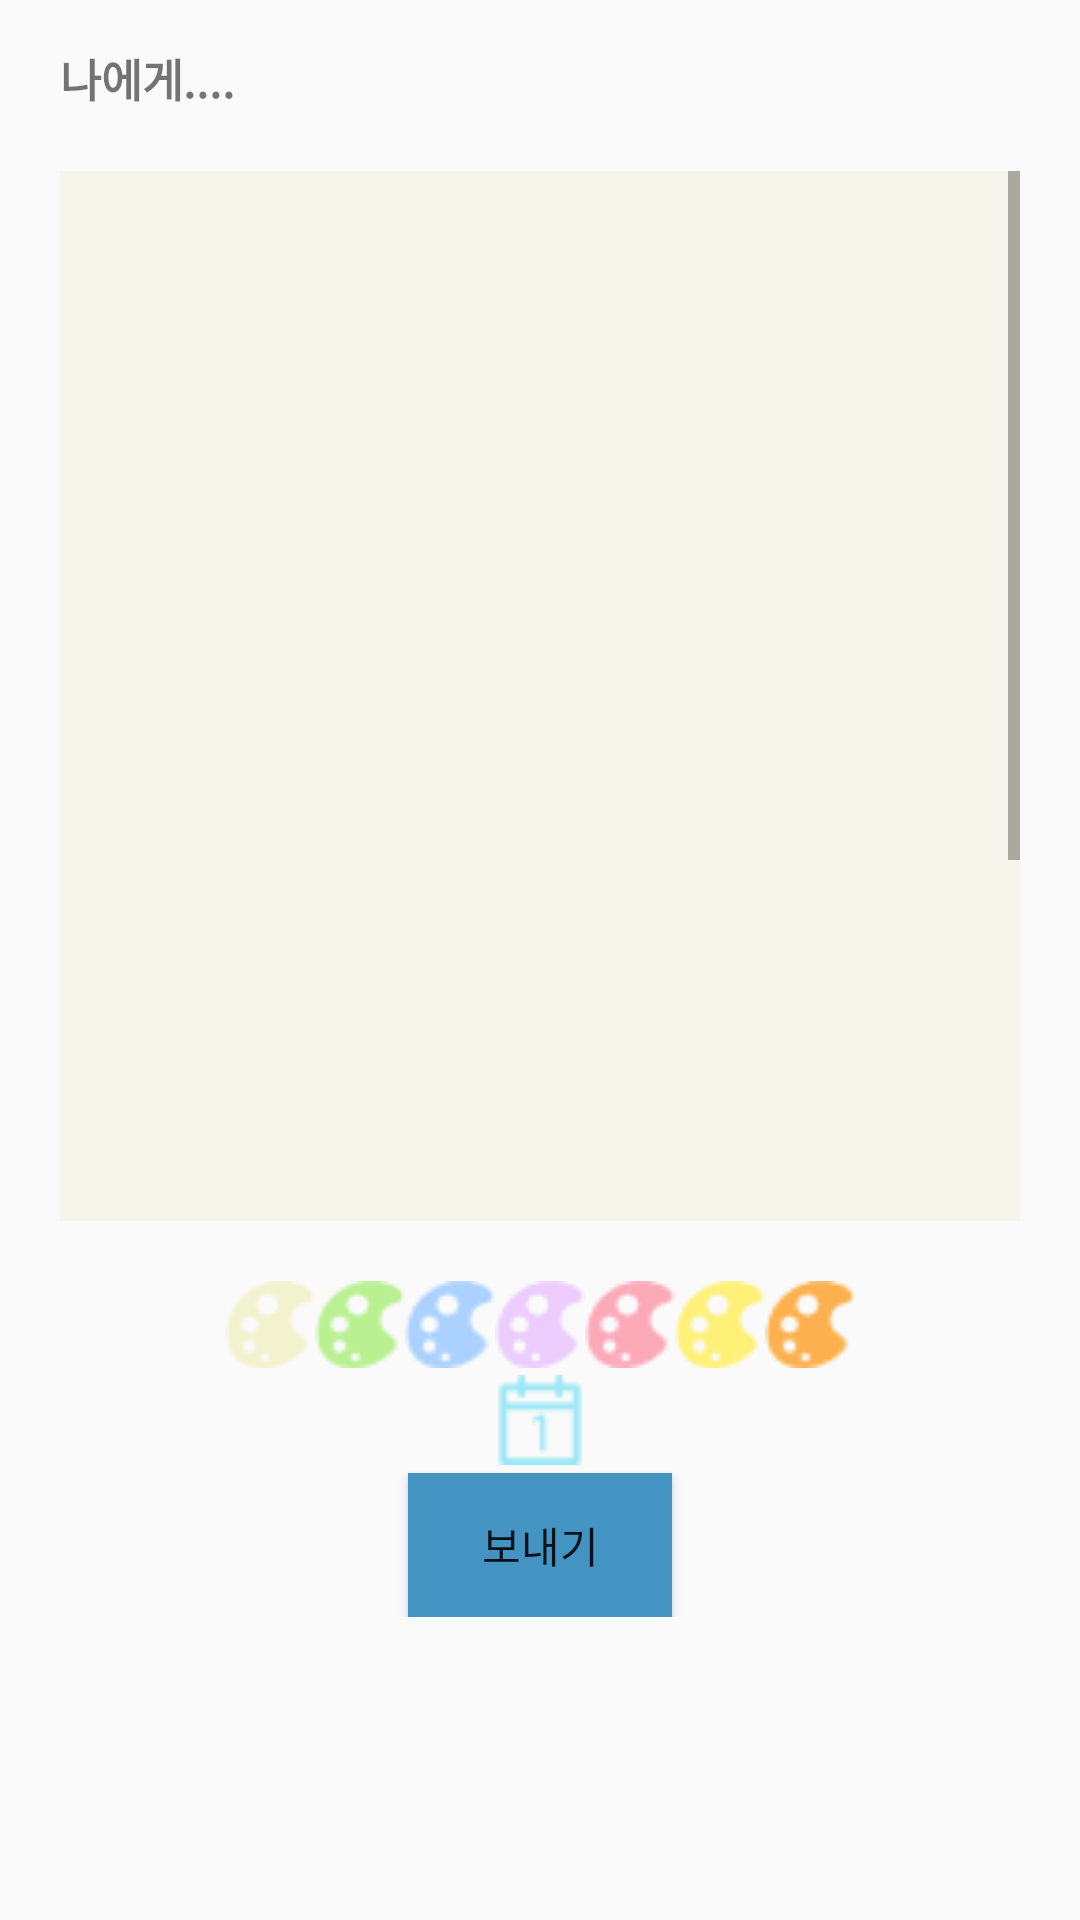

Here is an Android app screen rendered from its layout file. Give the layout XML and the strings, colors and styles it references.
<!-- AndroidManifest.xml: application theme MyMaterialTheme -->
<!-- res/layout/activity_letter.xml -->
<?xml version="1.0" encoding="utf-8"?>

<ScrollView xmlns:android="http://schemas.android.com/apk/res/android"
    android:layout_width="fill_parent"
    android:layout_height="fill_parent"
    >

    <LinearLayout
        android:layout_width="match_parent"
        android:layout_height="match_parent"
        android:orientation="vertical">
        <TextView
            android:layout_marginTop="15dp"
            android:layout_marginLeft="20dp"
            android:text="나에게...."
            android:textStyle="bold"
            android:textSize="15dp"
            android:layout_width="wrap_content"
            android:layout_height="wrap_content" />

        <ScrollView
            android:layout_margin="20dp"
            android:layout_width="match_parent"
            android:layout_height="350dp">
            <EditText
                android:id="@+id/edit_message"
                android:layout_width="match_parent"
                android:layout_height="match_parent"
                android:gravity="top"
                android:maxLength="300"
                android:background="@drawable/color"
                />
        </ScrollView>


        <LinearLayout
            android:layout_width="210dp"
            android:layout_height="29dp"
            android:weightSum="7"
            android:orientation="horizontal"
            android:layout_gravity="center"
            android:layout_below="@+id/editText">
            <Button
                android:layout_weight="1"
                android:id="@+id/btn_basic"
                android:layout_width="wrap_content"
                android:layout_height="wrap_content"
                android:background="@drawable/basic"/>

            <Button
                android:layout_weight="1"
                android:id="@+id/btn_green"
                android:layout_width="wrap_content"
                android:layout_height="wrap_content"
                android:background="@drawable/green"/>

            <Button
                android:layout_weight="1"
                android:id="@+id/btn_blue"
                android:layout_width="wrap_content"
                android:layout_height="wrap_content"
                android:background="@drawable/blue"/>
            <Button
                android:layout_weight="1"
                android:id="@+id/btn_purple"
                android:layout_width="wrap_content"
                android:layout_height="wrap_content"
                android:background="@drawable/purple"/>
            <Button
                android:layout_weight="1"
                android:id="@+id/btn_red"
                android:layout_width="wrap_content"
                android:layout_height="wrap_content"
                android:background="@drawable/red"/>
            <Button
                android:layout_width="wrap_content"
                android:layout_height="wrap_content"
                android:id="@+id/btn_yellow"
                android:layout_weight="1"
                android:background="@drawable/yellow"/>
            <Button
                android:layout_weight="1"
                android:id="@+id/btn_orange"
                android:layout_width="wrap_content"
                android:layout_height="wrap_content"
                android:background="@drawable/orange"/>
        </LinearLayout>
        <LinearLayout
            android:layout_width="match_parent"
            android:layout_height="35dp"
            android:gravity="center"
            android:orientation="horizontal">


            <TextView
                android:id="@+id/calendarTxt"
                android:layout_width="wrap_content"
                android:textSize="18dp"
                android:textStyle="bold"
                android:layout_height="match_parent"/>

            <Button
                android:id="@+id/btn_calendar"
                android:background="@drawable/calendar"
                android:layout_width="30dp"
                android:layout_height="30dp"
                />
        </LinearLayout>

        <Button
            android:id="@+id/btn_send"
            android:text="보내기"
            android:layout_width="wrap_content"
            android:layout_height="wrap_content"
            android:background="@color/colorAccent"
            android:layout_gravity="center"/>

    </LinearLayout>
</ScrollView>
<!-- resources referenced by this layout -->
<resources>
  <color name="colorAccent">#4393c3</color>
  <!-- drawable basic: png bitmap (drawable, 1043 bytes) -->
  <!-- drawable blue: png bitmap (drawable-hdpi, 1043 bytes) -->
  <!-- drawable calendar: png bitmap (drawable, 679 bytes) -->
  <!-- drawable color: png bitmap (drawable-hdpi, 3062 bytes) -->
  <!-- drawable green: png bitmap (drawable, 1043 bytes) -->
  <!-- drawable orange: png bitmap (drawable, 1043 bytes) -->
  <!-- drawable purple: png bitmap (drawable, 1043 bytes) -->
  <!-- drawable red: png bitmap (drawable-hdpi, 1043 bytes) -->
  <!-- drawable yellow: png bitmap (drawable-hdpi, 1043 bytes) -->
  <style name="MyMaterialTheme" parent="MyMaterialTheme.Base">
  
      </style>
  <style name="MyMaterialTheme.Base" parent="Theme.AppCompat.Light.DarkActionBar">
          <item name="windowNoTitle">true</item>
          <item name="windowActionBar">false</item>
          <item name="colorPrimary">@color/colorPrimary</item>
          <item name="colorPrimaryDark">@color/colorPrimaryDark</item>
          <item name="colorAccent">@color/colorAccent</item>
      </style>
  <color name="colorPrimary">#92c5de</color>
  <color name="colorPrimaryDark">#d1e5f0</color>
</resources>
